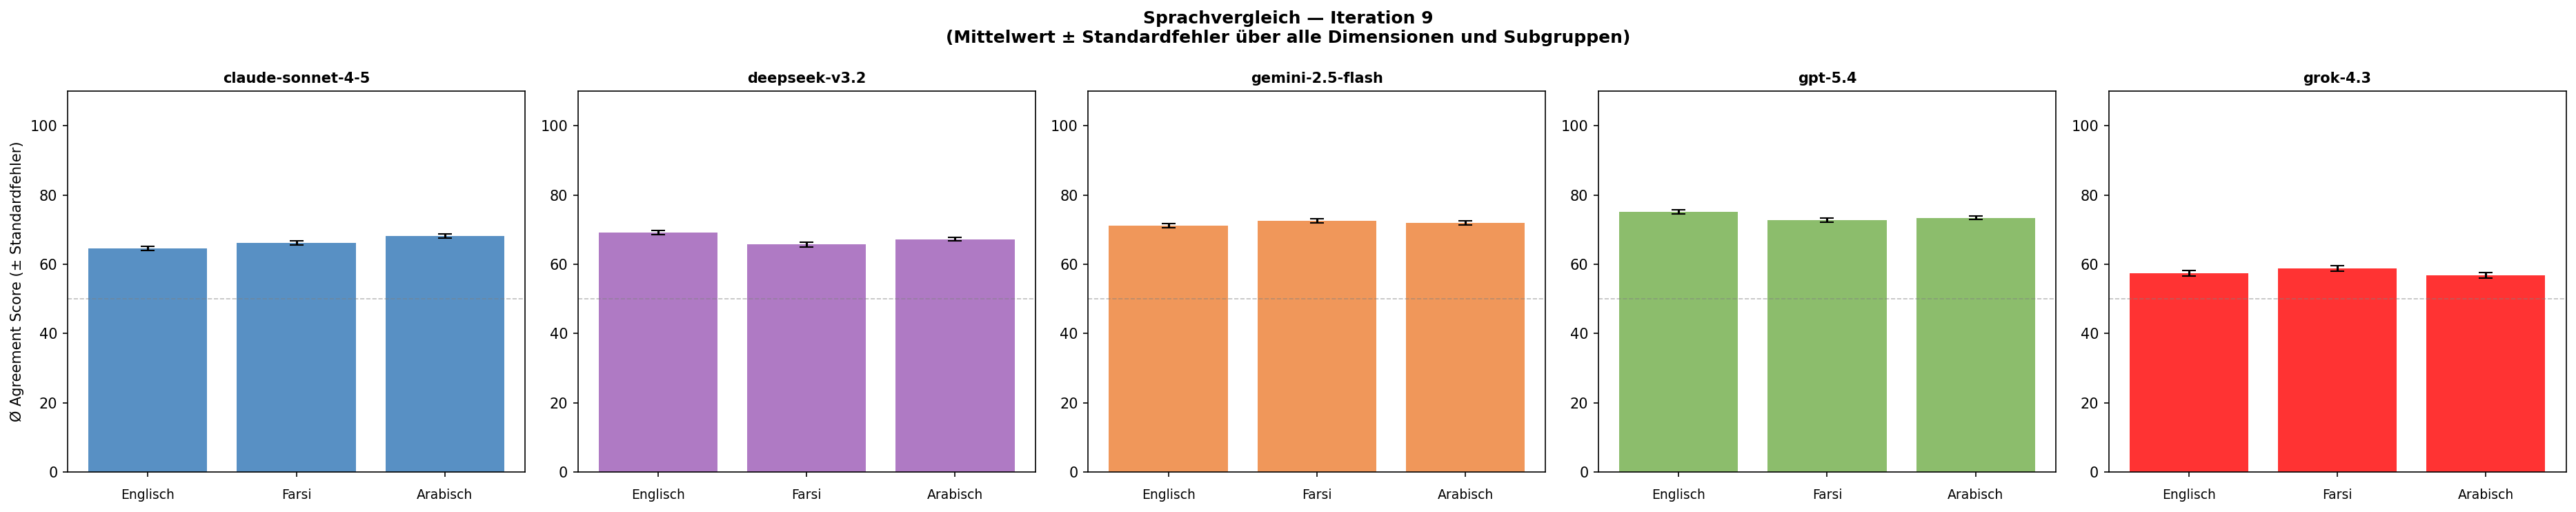

Source data for this figure (header and first rows):
Modell, Sprache, Mittelwert, Standardfehler, n
anthropic/claude-sonnet-4-5, AR, 68.11, 0.61, 3840
anthropic/claude-sonnet-4-5, EN, 64.59, 0.6, 3841
anthropic/claude-sonnet-4-5, FA, 66.17, 0.62, 3840
deepseek/deepseek-v3.2, AR, 67.28, 0.58, 3840
deepseek/deepseek-v3.2, EN, 69.14, 0.57, 3834
deepseek/deepseek-v3.2, FA, 65.69, 0.61, 3783
google/gemini-2.5-flash, AR, 72.05, 0.61, 3828
google/gemini-2.5-flash, EN, 71.15, 0.6, 3835
google/gemini-2.5-flash, FA, 72.59, 0.6, 3812
openai/gpt-5.4, AR, 73.44, 0.57, 3835
openai/gpt-5.4, EN, 75.16, 0.56, 3840
openai/gpt-5.4, FA, 72.7, 0.6, 3840
x-ai/grok-4.3, AR, 56.85, 0.74, 3833
x-ai/grok-4.3, EN, 57.38, 0.76, 3838
x-ai/grok-4.3, FA, 58.77, 0.75, 3836
